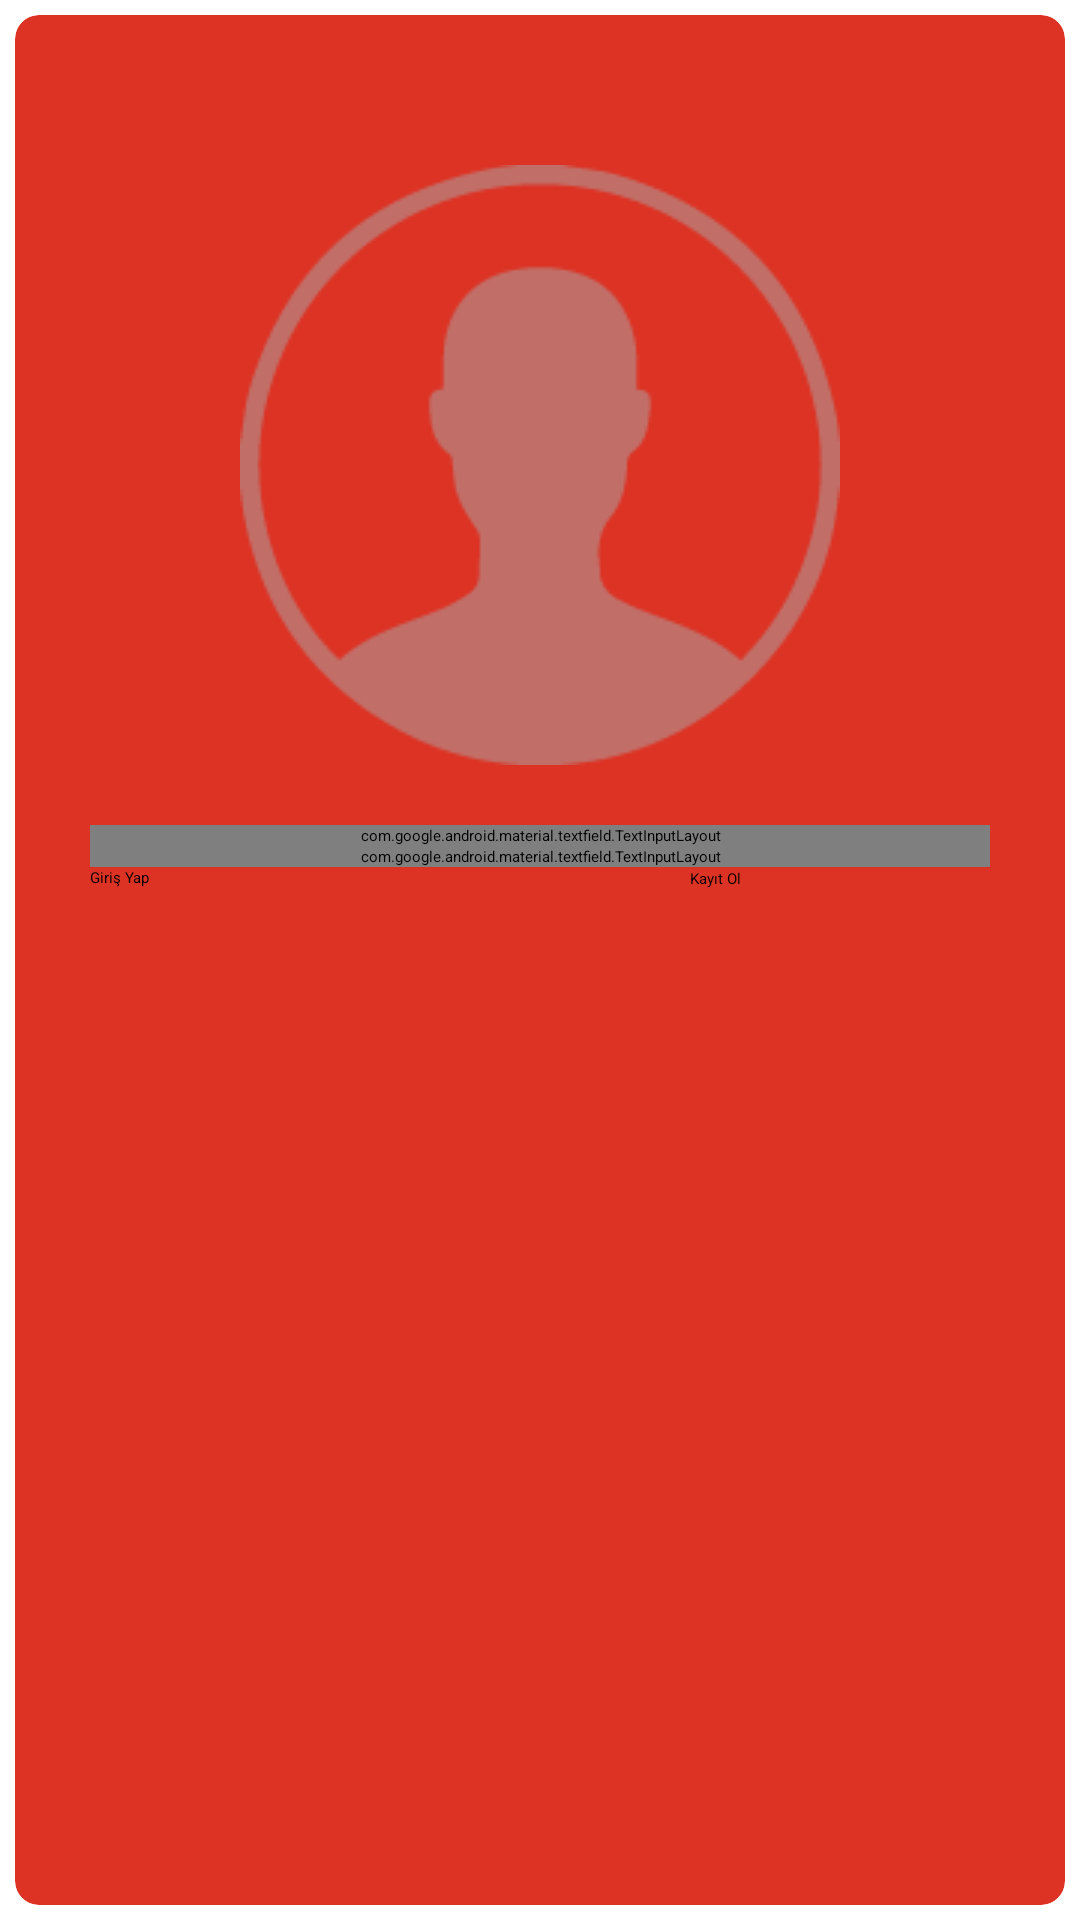

This screen was rendered from an Android layout file. Write that file and the resources it references.
<!-- AndroidManifest.xml: application theme Theme.Deneme -->
<!-- res/layout/activity_giris_yap.xml -->
<?xml version="1.0" encoding="utf-8"?>
<LinearLayout xmlns:android="http://schemas.android.com/apk/res/android"
    xmlns:app="http://schemas.android.com/apk/res-auto"
    xmlns:tools="http://schemas.android.com/tools"
    android:layout_width="match_parent"
    android:layout_height="match_parent"
    android:background="@color/white"
    android:orientation="vertical"
    tools:context=".GirisYapActivity">


    <androidx.cardview.widget.CardView
        android:id="@+id/card_view"
        android:layout_width="match_parent"
        android:layout_height="match_parent"
        android:layout_gravity="center"
        android:layout_margin="5dp"
        app:cardBackgroundColor="#DC3324"
        app:cardCornerRadius="8dp">

        <LinearLayout
            android:layout_width="match_parent"
            android:layout_height="match_parent"
            android:layout_marginLeft="25dp"
            android:layout_marginRight="25dp"
            android:layout_marginTop="50dp"
            android:orientation="vertical">

            <ImageView
                android:id="@+id/logo"
                android:layout_width="200dp"
                android:layout_height="200dp"
                android:layout_gravity="center"
                android:layout_marginBottom="20dp"
                app:srcCompat="@drawable/logo" />

            <com.google.android.material.textfield.TextInputLayout
                android:id="@+id/input_layout_email"
                android:layout_width="match_parent"
                android:layout_height="wrap_content">

                <EditText
                    android:id="@+id/kullaniciEmail"
                    android:layout_width="match_parent"
                    android:layout_height="wrap_content"
                    android:layout_marginBottom="15dp"
                    android:hint="Kullanıcı Email Adresi" />

            </com.google.android.material.textfield.TextInputLayout>

            <com.google.android.material.textfield.TextInputLayout
                android:id="@+id/input_layout_password"
                android:layout_width="match_parent"
                android:layout_height="wrap_content">

                <EditText
                    android:id="@+id/kullaniciSifre"
                    android:layout_width="match_parent"
                    android:layout_height="wrap_content"
                    android:layout_marginBottom="15dp"
                    android:hint="Parola Gir"
                    android:inputType="text|textPassword" />

            </com.google.android.material.textfield.TextInputLayout>

            <LinearLayout
                android:layout_width="match_parent"
                android:layout_height="wrap_content"
                android:orientation="vertical">

                <Button
                    android:id="@+id/girisYapButton"
                    android:layout_width="100dp"
                    android:layout_height="55dp"
                    android:layout_gravity="left"
                    android:onClick="GirisYap"
                    android:text="Giriş Yap" />

                <Button
                    android:id="@+id/kayitOlButton"
                    android:layout_width="100dp"
                    android:layout_height="55dp"
                    android:layout_gravity="right"
                    android:layout_marginTop="-55dp"
                    android:onClick="KayitOl"
                    android:text="Kayıt Ol"></Button>
            </LinearLayout>

        </LinearLayout>

    </androidx.cardview.widget.CardView>


</LinearLayout>
<!-- resources referenced by this layout -->
<resources>
  <color name="white">#FFFFFFFF</color>
  <!-- drawable logo: png bitmap (drawable, 4823 bytes) -->
</resources>
